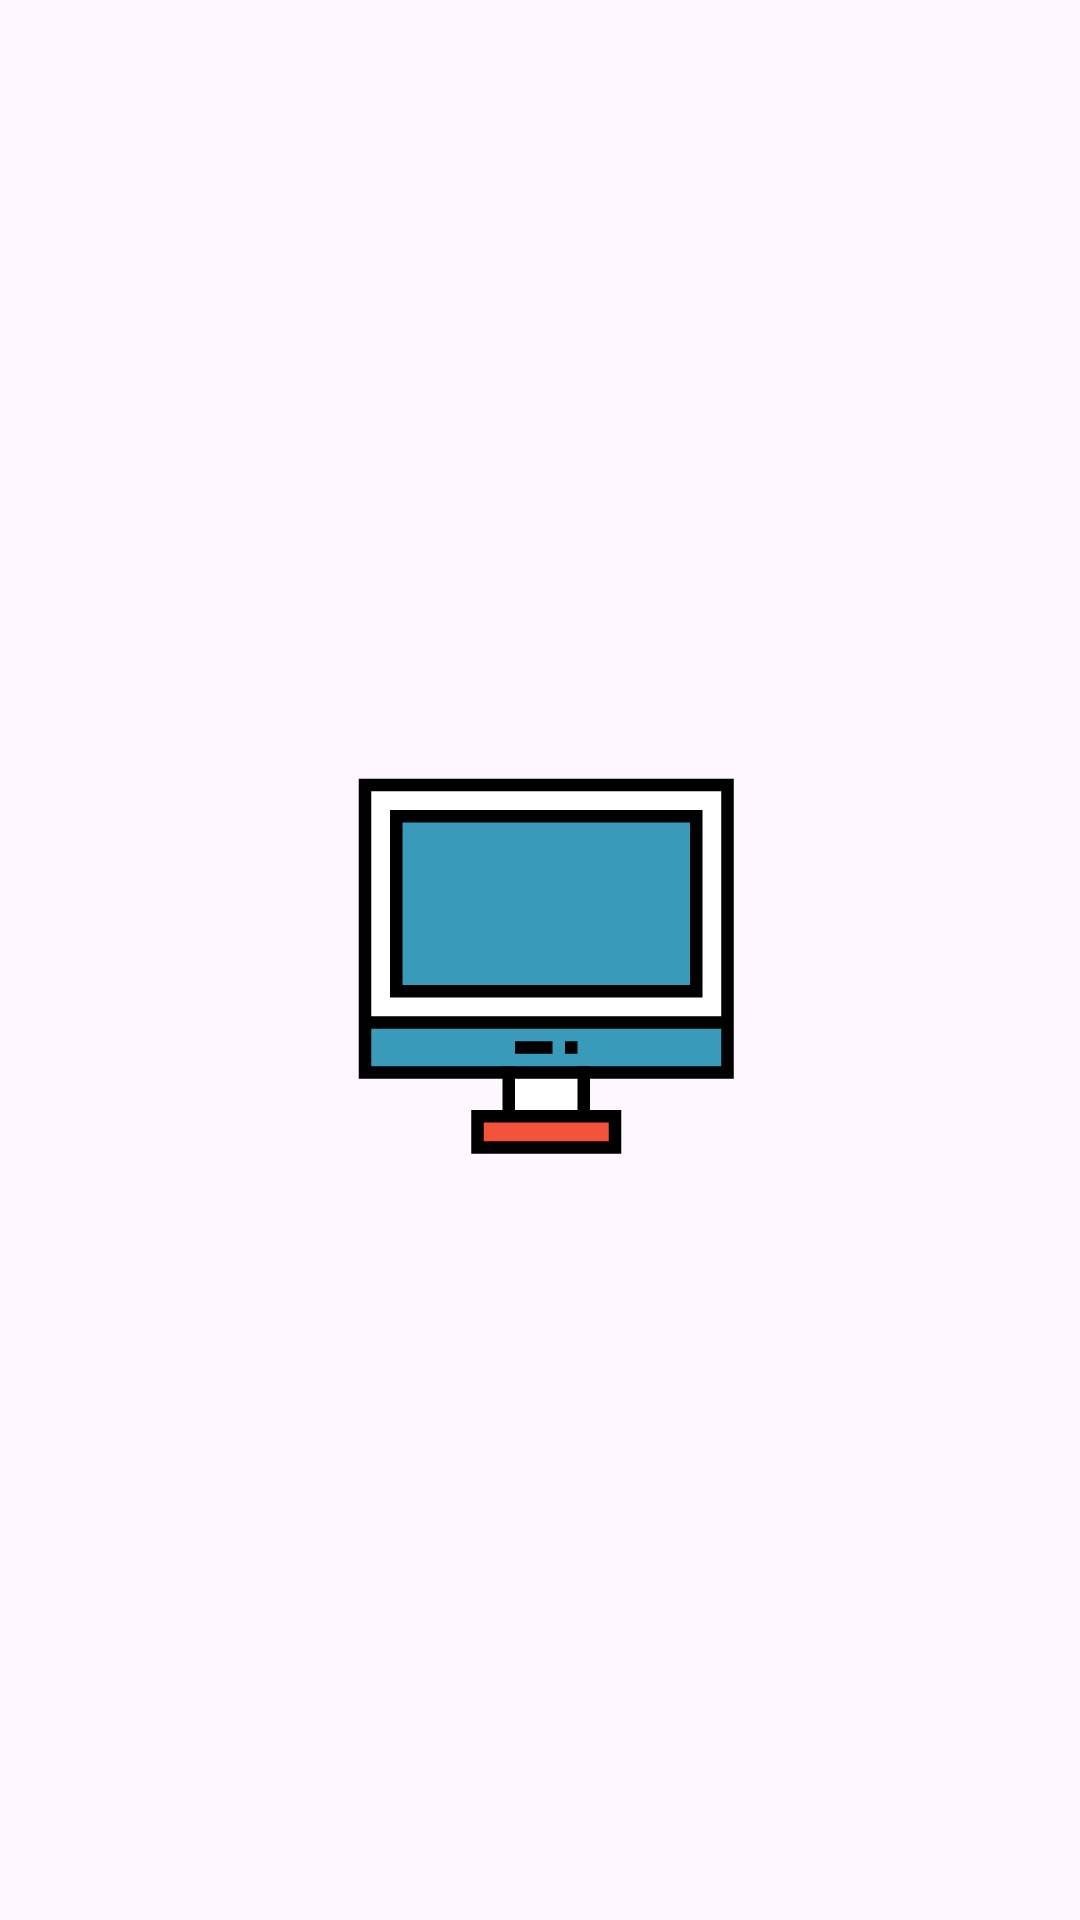

Android layout source for this screen:
<!-- AndroidManifest.xml: activity theme Theme.NoActionBar -->
<!-- res/layout/activity_splash.xml -->
<?xml version="1.0" encoding="utf-8"?>
<RelativeLayout xmlns:android="http://schemas.android.com/apk/res/android"
    xmlns:app="http://schemas.android.com/apk/res-auto"
    xmlns:tools="http://schemas.android.com/tools"
    android:layout_width="match_parent"
    android:layout_height="match_parent"
    tools:context=".SplashActivity">

    <ImageView
        android:id="@+id/iv_splash"
        android:layout_width="200dp"
        android:layout_height="200dp"
        android:src="@drawable/app_icon"
        android:layout_centerInParent="true" />
</RelativeLayout>
<!-- resources referenced by this layout -->
<resources>
  <!-- drawable app_icon (drawable) -->
  <vector android:height="200dp" android:viewportHeight="96"
      android:viewportWidth="96" android:width="200dp" xmlns:android="http://schemas.android.com/apk/res/android">
      <path android:fillColor="#FFF" android:pathData="m43,66l12,0l0,7l-12,0l0,-7z"/>
      <path android:fillColor="#399BB9" android:pathData="m20,66l23,0l0,-1l0,1l12,0l0,-1l0,1l23,0l0,-8l-58,0l0,8zM54,62l-2,0l2,0zM50,62l-6,0l6,0z"/>
      <path android:fillColor="#FFF" android:pathData="m20,58l58,0l0,-38l-58,0l0,38zM25,25l48,0l0,28l-48,0l0,-28z"/>
      <path android:fillColor="#F15439" android:pathData="m38,73l0,5l22,0l0,-5l-17,0l-5,0z"/>
      <path android:fillColor="#399BB9" android:pathData="m25,25l48,0l0,28l-48,0l0,-28z"/>
      <path android:fillColor="#FF000000" android:pathData="m79,67l-60,0l0,-48l60,0l0,48zM21,65l56,0l0,-44l-56,0l0,44zM61,79l-24,0l0,-7l24,0l0,7zM39,77l20,0l0,-3l-20,0l0,3z"/>
      <path android:fillColor="#FF000000" android:pathData="m42,65l2,0l0,8l-2,0l0,-8zM54,65l2,0l0,8l-2,0l0,-8zM20,57l58,0l0,2l-58,0l0,-2zM44,61l6,0l0,2l-6,0l0,-2zM52,61l2,0l0,2l-2,0l0,-2zM74,54l-50,0l0,-30l50,0l0,30zM26,52l46,0l0,-26l-46,0l0,26z"/>
  </vector>
  <style name="Theme.NoActionBar" parent="Theme.Material3.DayNight.NoActionBar">
          
          
          <item name="colorPrimary">@color/gray</item>
          <item name="colorPrimaryVariant">@color/gray_dark</item>
          <item name="colorOnPrimary">@color/white</item>
          
          <item name="colorSecondary">@color/orange_light</item>
          <item name="colorSecondaryVariant">@color/orange_dark</item>
          <item name="colorOnSecondary">@color/black</item>
          
          <item name="android:statusBarColor">?attr/colorPrimaryVariant</item>
      </style>
  <color name="gray">#607D8B</color>
  <color name="gray_dark">#455A64</color>
  <color name="white">#FFFFFFFF</color>
  <color name="orange_light">#FFAB91</color>
  <color name="orange_dark">#E64A19</color>
  <color name="black">#FF000000</color>
</resources>
